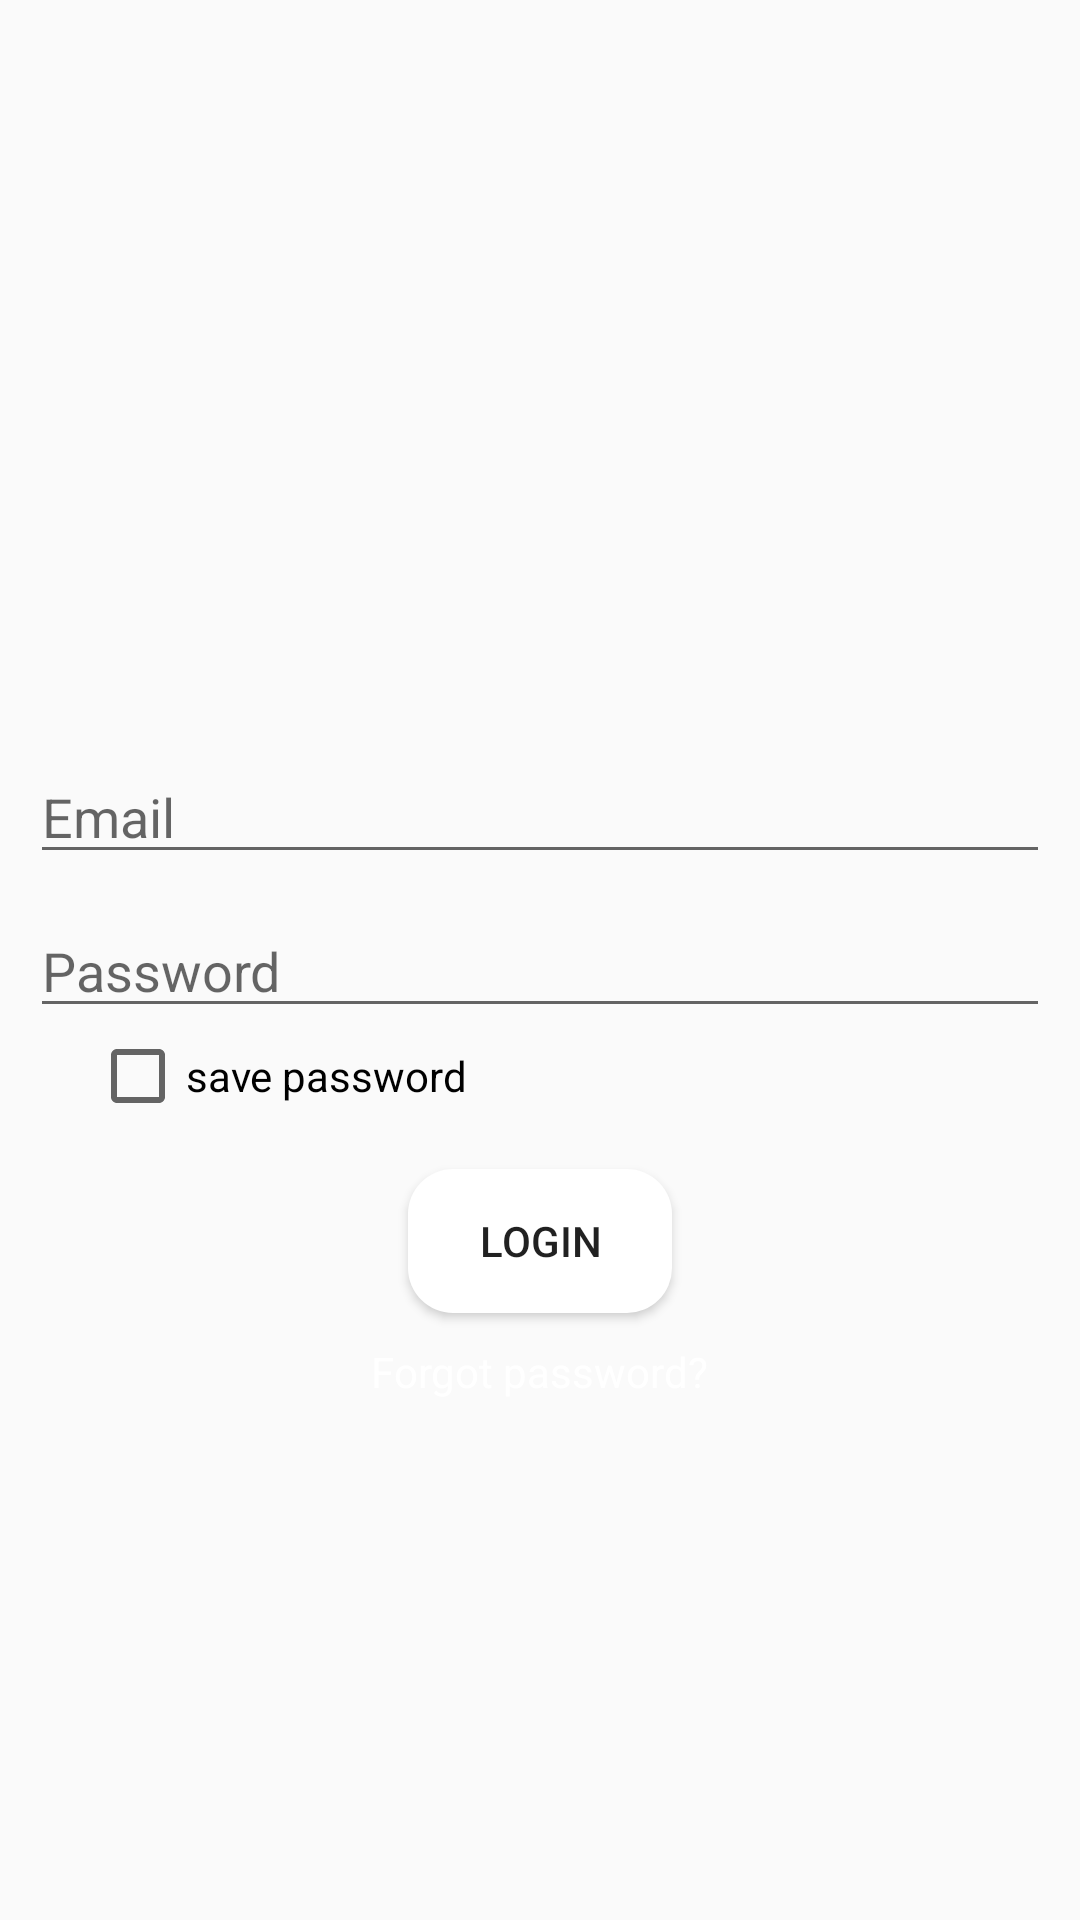

Here is an Android app screen rendered from its layout file. Give the layout XML and the strings, colors and styles it references.
<!-- AndroidManifest.xml: activity theme Theme.AppCompat.Light.NoActionBar -->
<!-- res/layout/activity_login.xml -->
<?xml version="1.0" encoding="utf-8"?>
<RelativeLayout xmlns:android="http://schemas.android.com/apk/res/android"
    xmlns:app="http://schemas.android.com/apk/res-auto"
    xmlns:tools="http://schemas.android.com/tools"
    android:id="@+id/rl_login"
    android:layout_width="match_parent"
    android:layout_height="match_parent"
    android:background="@drawable/background_login"
    tools:context=".activities.LoginActivity">

    <EditText
        android:id="@+id/edt_email_login"
        android:layout_width="match_parent"
        android:layout_height="wrap_content"
        android:layout_marginStart="10dp"
        android:layout_marginTop="250dp"
        android:layout_marginEnd="10dp"
        android:hint="Email"
        android:inputType="textEmailAddress"
        android:textColor="@color/colorText" />

    <EditText
        android:id="@+id/edt_password_login"
        android:layout_width="match_parent"
        android:layout_height="wrap_content"
        android:layout_below="@+id/edt_email_login"
        android:layout_marginStart="10dp"
        android:layout_marginTop="10dp"
        android:layout_marginEnd="10dp"
        android:hint="Password"
        android:inputType="textPassword"
        android:textColor="@color/colorText" />

    <CheckBox
        android:layout_width="wrap_content"
        android:layout_height="wrap_content"
        android:layout_below="@+id/edt_password_login"
        android:text="save password"
        android:id="@+id/cb_save_password"
        android:layout_marginStart="30dp"/>

    <Button
        android:id="@+id/btn_login"
        android:layout_width="wrap_content"
        android:layout_height="wrap_content"
        android:layout_below="@id/cb_save_password"
        android:layout_centerHorizontal="true"
        android:layout_marginTop="15dp"
        android:background="@drawable/button_shape"
        android:text="Login" />

    <TextView
        android:id="@+id/tv_forgot_pwd"
        android:layout_width="wrap_content"
        android:layout_height="wrap_content"
        android:layout_below="@+id/btn_login"
        android:layout_centerHorizontal="true"
        android:layout_marginTop="10dp"
        android:shadowColor="@color/colorText"
        android:text="Forgot password?"
        android:textColor="@color/colorText"
        android:focusable="true"/>

    <com.github.ybq.android.spinkit.SpinKitView
        android:id="@+id/spin_kit"
        style="@style/SpinKitView.Circle"
        android:layout_width="wrap_content"
        android:layout_height="wrap_content"
        android:layout_below="@+id/edt_email_login"
        android:layout_centerHorizontal="true"
        android:layout_gravity="center"
        android:visibility="gone"
        app:SpinKit_Color="@color/colorAccent" />

</RelativeLayout>
<!-- resources referenced by this layout -->
<resources>
  <color name="colorAccent">#D81B60</color>
  <color name="colorText">#FFFFFF</color>
  <!-- drawable button_shape (drawable) -->
  <?xml version="1.0" encoding="utf-8"?>
  <shape xmlns:android="http://schemas.android.com/apk/res/android"
      android:shape="rectangle">
      <solid android:color="@color/colorButton"/>
      <corners android:radius="15dp"/>
  
  </shape>
  <color name="colorButton">#FFFFFF</color>
</resources>
